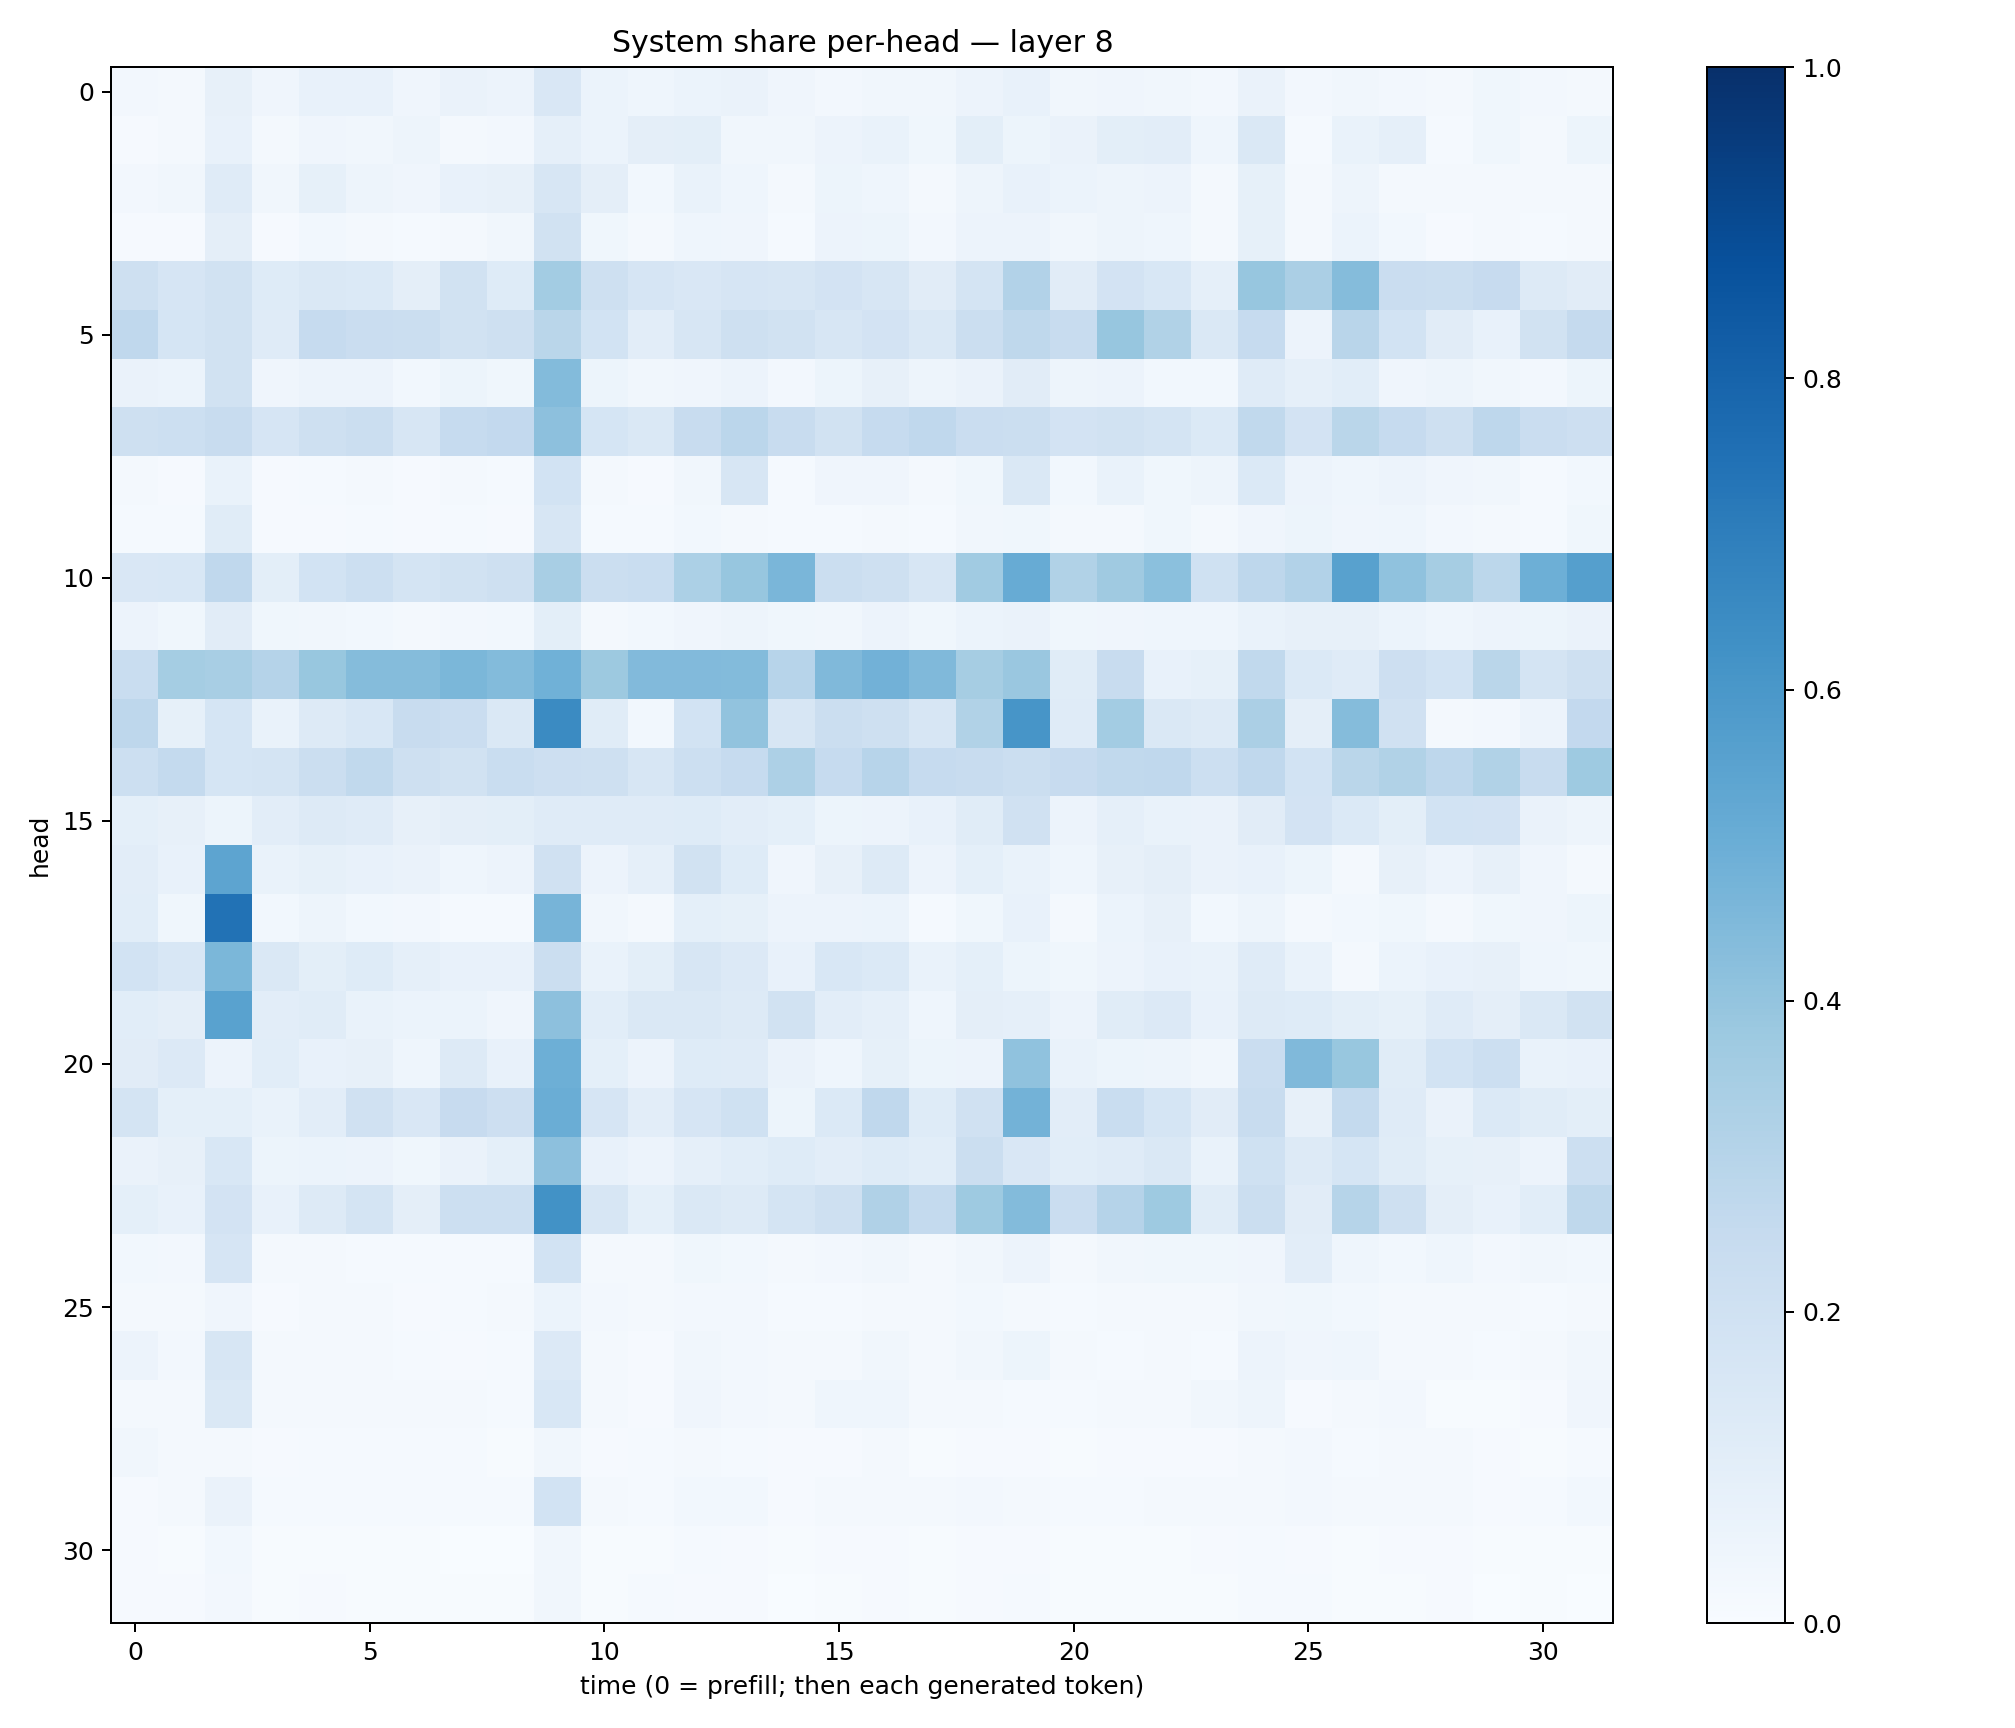

Data behind this chart, as committed beside it:
0.026181992, 0.022930875, 0.081733674, 0.041822016, 0.07746277, 0.071362756, 0.041613042, 0.06274352, 0.05600814, 0.1517846, 0.06121096, 0.04462476, 0.05889488, 0.06409007, 0.041543595, 0.024195826, 0.03482044, 0.03288223, 0.05856291, 0.07728033, 0.033401586, 0.040944736, 0.031497322, 0.027089518
0.009679, 0.02249, 0.07772, 0.02278, 0.04177, 0.03437, 0.04715, 0.01806, 0.02452, 0.08911, 0.06069, 0.09527, 0.101, 0.03386, 0.03493, 0.05769, 0.06764, 0.03557, 0.09893, 0.05218, 0.06393, 0.09777, 0.1046, 0.04563
0.02482, 0.03473, 0.1184, 0.03462, 0.0846, 0.04698, 0.04084, 0.07185, 0.07873, 0.1565, 0.0943, 0.03082, 0.06803, 0.04412, 0.02129, 0.05285, 0.04411, 0.0212, 0.04842, 0.07528, 0.05972, 0.04975, 0.05469, 0.01948
0.01167, 0.008327, 0.09592, 0.008106, 0.03057, 0.01605, 0.01449, 0.01903, 0.03195, 0.1887, 0.03826, 0.01983, 0.04433, 0.03919, 0.01529, 0.0581, 0.05376, 0.02435, 0.05569, 0.05811, 0.0341, 0.0471, 0.04503, 0.02086
0.2047, 0.1653, 0.1898, 0.1221, 0.1482, 0.1372, 0.09528, 0.1935, 0.1244, 0.3577, 0.2035, 0.1676, 0.1485, 0.1669, 0.1581, 0.1801, 0.1566, 0.1126, 0.1761, 0.3086, 0.1117, 0.1823, 0.1532, 0.08776
0.2684, 0.1683, 0.1944, 0.1196, 0.2497, 0.2275, 0.2197, 0.1908, 0.21, 0.2883, 0.1841, 0.1019, 0.1582, 0.2088, 0.193, 0.1607, 0.1816, 0.1483, 0.2245, 0.2715, 0.2365, 0.3918, 0.3127, 0.1456
0.06451, 0.05945, 0.192, 0.0412, 0.05736, 0.0553, 0.03042, 0.0538, 0.0372, 0.4381, 0.05109, 0.0319, 0.04257, 0.05519, 0.02734, 0.05416, 0.07908, 0.04701, 0.06525, 0.1113, 0.04848, 0.05547, 0.02839, 0.0298
0.2083, 0.2153, 0.2365, 0.1657, 0.2107, 0.2223, 0.1613, 0.249, 0.258, 0.4163, 0.168, 0.1436, 0.2369, 0.2842, 0.239, 0.1883, 0.2493, 0.2694, 0.2278, 0.2216, 0.1798, 0.1884, 0.1792, 0.137
0.01906, 0.01074, 0.07007, 0.01109, 0.01507, 0.01713, 0.008615, 0.01796, 0.01357, 0.1874, 0.01666, 0.00988, 0.0317, 0.1583, 0.01376, 0.0404, 0.03932, 0.02237, 0.03691, 0.1478, 0.02937, 0.0697, 0.0387, 0.04881
0.01298, 0.01298, 0.1135, 0.00842, 0.01136, 0.01179, 0.01152, 0.01227, 0.01004, 0.1573, 0.01426, 0.01528, 0.02897, 0.01778, 0.01328, 0.01369, 0.01678, 0.01457, 0.03405, 0.03846, 0.02197, 0.02226, 0.03565, 0.0207
0.1489, 0.1553, 0.2662, 0.1001, 0.1836, 0.2156, 0.1778, 0.1944, 0.2109, 0.3412, 0.225, 0.2329, 0.3306, 0.3922, 0.4636, 0.2205, 0.2097, 0.1615, 0.3663, 0.5114, 0.3153, 0.3689, 0.4194, 0.2
0.05697, 0.03667, 0.1103, 0.03719, 0.03268, 0.02983, 0.01883, 0.02356, 0.02972, 0.1012, 0.02013, 0.03033, 0.04267, 0.04988, 0.03805, 0.03312, 0.05528, 0.03894, 0.0597, 0.06338, 0.03576, 0.04022, 0.04372, 0.04332
0.2343, 0.3547, 0.3433, 0.3045, 0.3876, 0.434, 0.4375, 0.4601, 0.439, 0.4847, 0.3764, 0.4441, 0.4429, 0.4408, 0.294, 0.4472, 0.4838, 0.4469, 0.3486, 0.3838, 0.1162, 0.2412, 0.07358, 0.08217
0.275, 0.08411, 0.1703, 0.06697, 0.1328, 0.1536, 0.2402, 0.2291, 0.147, 0.6515, 0.1138, 0.03074, 0.1842, 0.4062, 0.1607, 0.2225, 0.2069, 0.1624, 0.3146, 0.6093, 0.1184, 0.3568, 0.1475, 0.1251
0.2181, 0.2576, 0.1709, 0.176, 0.2254, 0.2654, 0.2101, 0.1922, 0.2322, 0.2117, 0.2041, 0.1635, 0.2157, 0.2491, 0.3254, 0.2482, 0.2946, 0.2462, 0.2386, 0.2212, 0.244, 0.2627, 0.2662, 0.2187
0.08989, 0.08161, 0.05362, 0.1054, 0.1303, 0.1196, 0.08121, 0.09491, 0.09923, 0.1197, 0.1197, 0.1177, 0.1218, 0.1031, 0.09252, 0.05427, 0.05625, 0.07803, 0.1157, 0.1988, 0.05815, 0.08611, 0.06853, 0.06441
0.1031, 0.07398, 0.5407, 0.06791, 0.08465, 0.07064, 0.06373, 0.04394, 0.05536, 0.1984, 0.05729, 0.08877, 0.1913, 0.1216, 0.04244, 0.08025, 0.1324, 0.05643, 0.09328, 0.06833, 0.04527, 0.07865, 0.09453, 0.0628
0.1081, 0.03748, 0.7435, 0.02935, 0.04874, 0.02844, 0.02549, 0.01365, 0.015, 0.4724, 0.03318, 0.02262, 0.09105, 0.08574, 0.05572, 0.05527, 0.06192, 0.01551, 0.03893, 0.07511, 0.01998, 0.06204, 0.07857, 0.02954
0.1857, 0.1562, 0.4599, 0.1411, 0.09895, 0.1238, 0.08604, 0.07133, 0.07422, 0.2208, 0.06679, 0.1, 0.1582, 0.134, 0.07062, 0.1537, 0.1404, 0.07009, 0.09125, 0.05161, 0.0375, 0.05638, 0.07389, 0.0701
0.108, 0.09729, 0.553, 0.1048, 0.1158, 0.06854, 0.06213, 0.06037, 0.04222, 0.4173, 0.1063, 0.1444, 0.1466, 0.1325, 0.1884, 0.104, 0.08858, 0.04488, 0.09668, 0.0868, 0.05753, 0.1166, 0.1362, 0.07734
0.1132, 0.136, 0.05824, 0.1085, 0.07128, 0.08021, 0.04531, 0.1326, 0.07675, 0.4941, 0.09235, 0.05812, 0.1215, 0.1198, 0.06446, 0.04588, 0.08292, 0.05106, 0.0564, 0.4063, 0.06702, 0.05229, 0.04723, 0.03337
0.1765, 0.09173, 0.09263, 0.06945, 0.1044, 0.1975, 0.1519, 0.2425, 0.2121, 0.501, 0.1646, 0.1039, 0.1655, 0.2026, 0.05316, 0.1376, 0.2674, 0.1247, 0.1961, 0.4766, 0.1018, 0.2309, 0.1682, 0.1095
0.06286, 0.07896, 0.1532, 0.05177, 0.0599, 0.05669, 0.03525, 0.0664, 0.09012, 0.4157, 0.07374, 0.05719, 0.08754, 0.108, 0.1248, 0.1018, 0.1228, 0.108, 0.2264, 0.1487, 0.1072, 0.1177, 0.1441, 0.06888
0.0932, 0.07567, 0.183, 0.07403, 0.1271, 0.1754, 0.09601, 0.2157, 0.2173, 0.6215, 0.1614, 0.09227, 0.142, 0.1261, 0.1735, 0.2038, 0.3189, 0.255, 0.372, 0.4393, 0.2273, 0.3042, 0.3715, 0.1134
0.03034, 0.02462, 0.1646, 0.01663, 0.01582, 0.01497, 0.01449, 0.01385, 0.01346, 0.1856, 0.01877, 0.02243, 0.03766, 0.03006, 0.01656, 0.02572, 0.03426, 0.01872, 0.03437, 0.05549, 0.02291, 0.03384, 0.03565, 0.03631
0.01704, 0.01823, 0.03917, 0.01052, 0.01619, 0.01952, 0.01055, 0.01456, 0.01788, 0.05866, 0.0254, 0.01685, 0.02449, 0.02721, 0.014, 0.01528, 0.02116, 0.01828, 0.02796, 0.02196, 0.01413, 0.01717, 0.01886, 0.01838
0.05524, 0.02388, 0.1573, 0.01832, 0.0223, 0.02031, 0.01327, 0.01118, 0.01343, 0.136, 0.01584, 0.009496, 0.03332, 0.02435, 0.02199, 0.01841, 0.03491, 0.0226, 0.0341, 0.05451, 0.01618, 0.01443, 0.0169, 0.01547
0.01949, 0.01797, 0.1424, 0.0177, 0.01823, 0.02221, 0.02164, 0.01919, 0.01214, 0.1541, 0.02171, 0.008216, 0.03947, 0.02633, 0.02214, 0.04308, 0.04565, 0.02324, 0.02308, 0.01539, 0.01315, 0.01791, 0.01782, 0.03153
0.03402, 0.01757, 0.01614, 0.01011, 0.01175, 0.01399, 0.01338, 0.01438, 0.006578, 0.03373, 0.01037, 0.01342, 0.01762, 0.01332, 0.009774, 0.01079, 0.01631, 0.00679, 0.009246, 0.01031, 0.007427, 0.01105, 0.01077, 0.01037
0.008058, 0.01768, 0.06592, 0.01419, 0.01192, 0.0141, 0.01441, 0.01245, 0.01505, 0.1837, 0.01654, 0.01252, 0.02764, 0.02931, 0.01136, 0.02276, 0.01928, 0.01701, 0.02588, 0.01777, 0.01513, 0.01527, 0.02083, 0.01764
0.01096, 0.004991, 0.02861, 0.005117, 0.005387, 0.005654, 0.004762, 0.003827, 0.003774, 0.03289, 0.005206, 0.006568, 0.01208, 0.00971, 0.004249, 0.007843, 0.01118, 0.007019, 0.009459, 0.008933, 0.006488, 0.004744, 0.007121, 0.008449
0.01074, 0.01057, 0.02609, 0.006346, 0.009298, 0.006827, 0.004432, 0.006535, 0.004478, 0.03285, 0.007674, 0.01416, 0.01094, 0.009178, 0.003683, 0.0062, 0.009772, 0.007516, 0.01151, 0.0118, 0.004233, 0.005063, 0.006339, 0.00613
